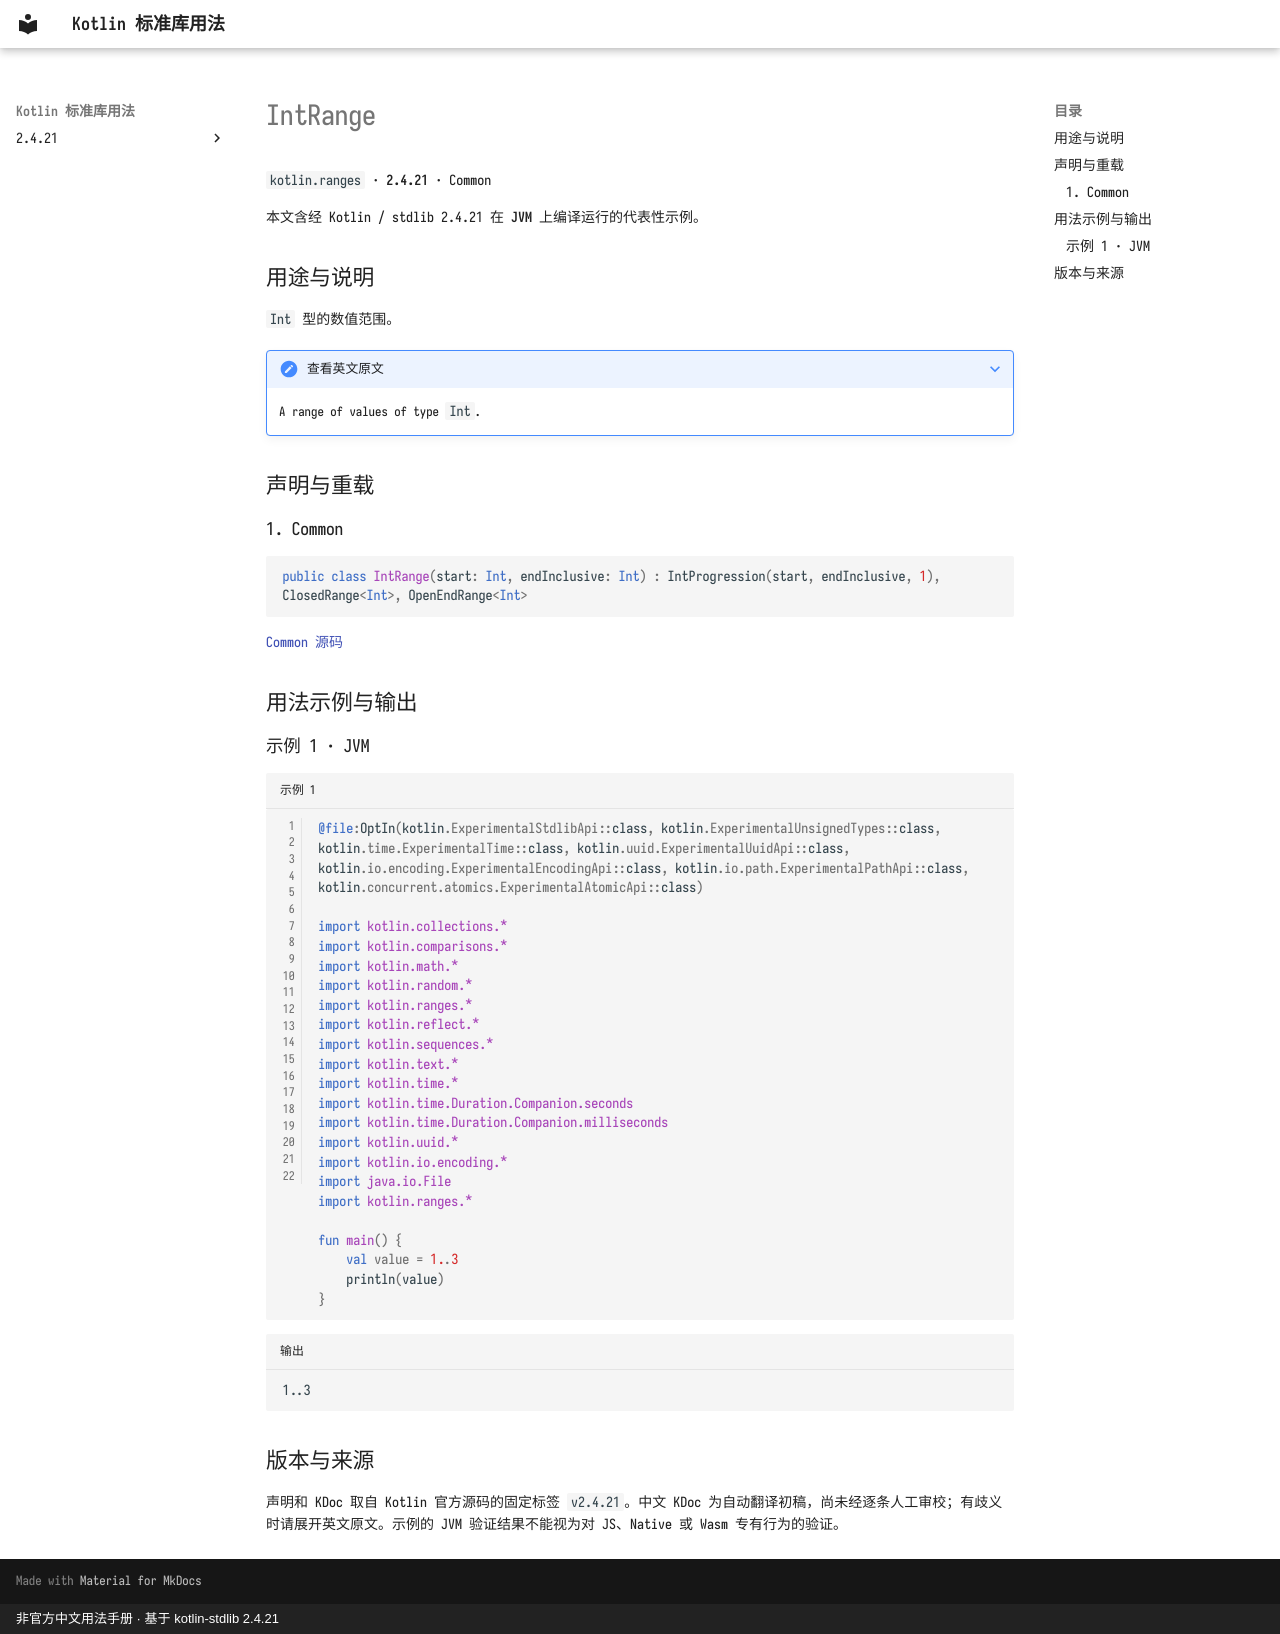

repository: oooooooko/kotlin-stdlib-docs · page: zh/api/kotlin.ranges/intrange--60ac9520/index.html · generator: mkdocs · copyright: 非官方中文用法手册 · 基于 kotlin-stdlib 2.4.21

# IntRange

`kotlin.ranges` · **2.4.21** · Common

本文含经 Kotlin / stdlib 2.4.21 在 **JVM** 上编译运行的代表性示例。

## 用途与说明

`Int` 型的数值范围。

??? note "查看英文原文"

    A range of values of type `Int`.

## 声明与重载

### 1. Common

```kotlin
public class IntRange(start: Int, endInclusive: Int) : IntProgression(start, endInclusive, 1), ClosedRange<Int>, OpenEndRange<Int>
```

[Common 源码](https://github.com/JetBrains/kotlin/blob/v2.4.21/libraries/stdlib/src/kotlin/ranges/PrimitiveRanges.kt#L51)

## 用法示例与输出

### 示例 1 · JVM

```kotlin title="示例 1" linenums="1"
@file:OptIn(kotlin.ExperimentalStdlibApi::class, kotlin.ExperimentalUnsignedTypes::class, kotlin.time.ExperimentalTime::class, kotlin.uuid.ExperimentalUuidApi::class, kotlin.io.encoding.ExperimentalEncodingApi::class, kotlin.io.path.ExperimentalPathApi::class, kotlin.concurrent.atomics.ExperimentalAtomicApi::class)

import kotlin.collections.*
import kotlin.comparisons.*
import kotlin.math.*
import kotlin.random.*
import kotlin.ranges.*
import kotlin.reflect.*
import kotlin.sequences.*
import kotlin.text.*
import kotlin.time.*
import kotlin.time.Duration.Companion.seconds
import kotlin.time.Duration.Companion.milliseconds
import kotlin.uuid.*
import kotlin.io.encoding.*
import java.io.File
import kotlin.ranges.*

fun main() {
    val value = 1..3
    println(value)
}
```

```text title="输出"
1..3
```

## 版本与来源

声明和 KDoc 取自 Kotlin 官方源码的固定标签 `v2.4.21`。中文 KDoc 为自动翻译初稿，尚未经逐条人工审校；有歧义时请展开英文原文。示例的 JVM 验证结果不能视为对 JS、Native 或 Wasm 专有行为的验证。
